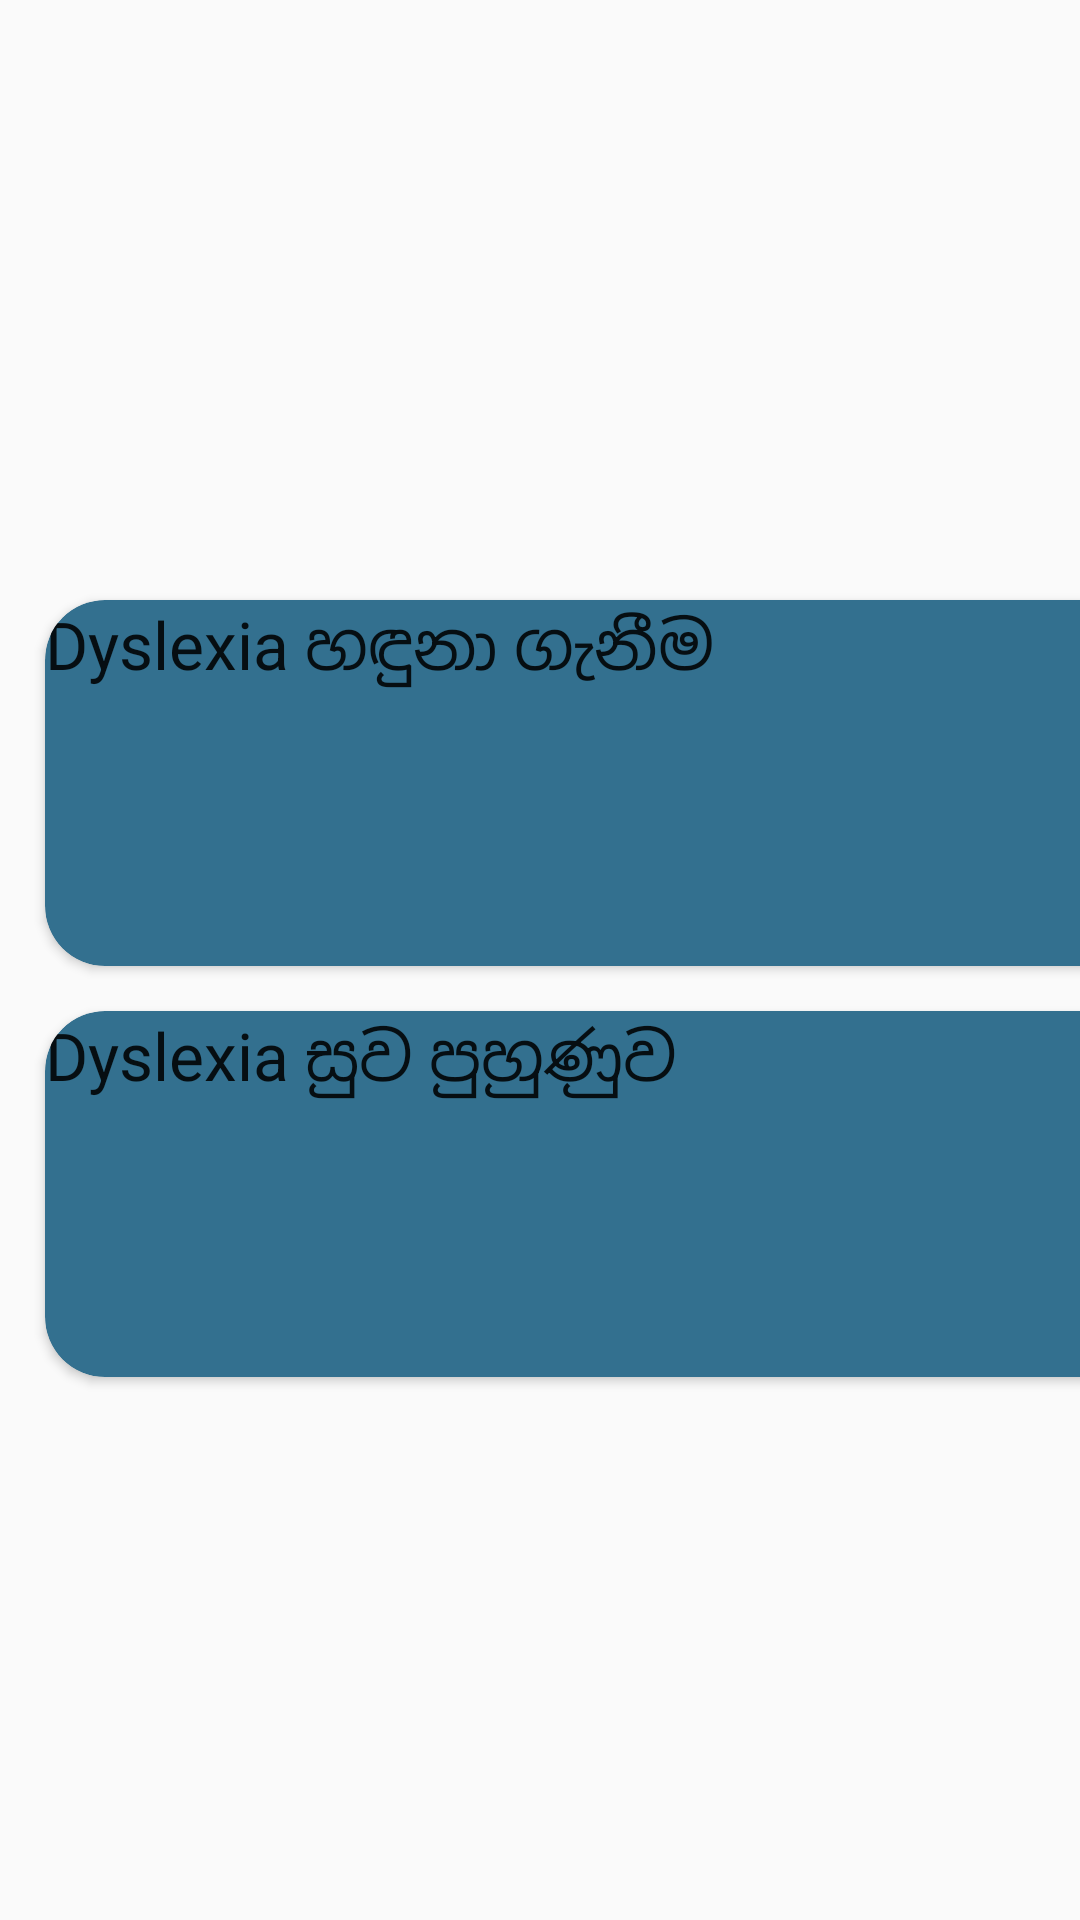

Write the Android layout XML for this screen, with the resource values it uses.
<!-- AndroidManifest.xml: application theme AppTheme -->
<!-- res/layout/activity_treasure_map_home.xml -->
<?xml version="1.0" encoding="utf-8"?>
<androidx.constraintlayout.widget.ConstraintLayout xmlns:android="http://schemas.android.com/apk/res/android"
    xmlns:app="http://schemas.android.com/apk/res-auto"
    xmlns:tools="http://schemas.android.com/tools"
    android:layout_width="match_parent"
    android:layout_height="match_parent"
    tools:context=".Methods">

    <LinearLayout
        android:layout_width="409dp"
        android:layout_height="729dp"
        android:orientation="vertical"
        tools:layout_editor_absoluteX="1dp"
        tools:layout_editor_absoluteY="1dp"
        tools:ignore="MissingConstraints">

        <LinearLayout
            android:layout_width="match_parent"
            android:layout_height="match_parent"
            android:orientation="vertical">

            <androidx.cardview.widget.CardView
                android:layout_width="match_parent"
                android:layout_height="122dp"
                android:layout_marginLeft="15dp"
                android:layout_marginTop="200dp"
                android:layout_marginRight="15dp"
                android:layout_marginBottom="15dp"
                app:cardBackgroundColor="#33708F"
                app:cardCornerRadius="20dp">

                <androidx.constraintlayout.widget.ConstraintLayout
                    android:layout_width="match_parent"
                    android:layout_height="match_parent">

                    <TextView
                        android:id="@+id/textView9"
                        android:layout_width="wrap_content"
                        android:layout_height="wrap_content"
                        android:text="Dyslexia හඳුනා ගැනීම"
                        android:textAppearance="@style/TextAppearance.AppCompat.Large"
                        tools:layout_editor_absoluteX="74dp"
                        tools:layout_editor_absoluteY="46dp" />
                </androidx.constraintlayout.widget.ConstraintLayout>

            </androidx.cardview.widget.CardView>

            <androidx.cardview.widget.CardView
                android:layout_width="match_parent"
                android:layout_height="122dp"
                android:layout_marginLeft="15dp"
                android:layout_marginRight="15dp"
                android:layout_marginBottom="15dp"
                app:cardBackgroundColor="#33708F"
                app:cardCornerRadius="20dp" >

                <androidx.constraintlayout.widget.ConstraintLayout
                    android:layout_width="match_parent"
                    android:layout_height="match_parent">

                    <TextView
                        android:id="@+id/textView10"
                        android:layout_width="wrap_content"
                        android:layout_height="wrap_content"
                        android:text="Dyslexia සුව පුහුණුව"
                        android:textAppearance="@style/TextAppearance.AppCompat.Large"
                        tools:layout_editor_absoluteX="81dp"
                        tools:layout_editor_absoluteY="46dp" />
                </androidx.constraintlayout.widget.ConstraintLayout>
            </androidx.cardview.widget.CardView>

            <ImageView
                android:id="@+id/imageView9"
                android:layout_width="157dp"
                android:layout_height="189dp"
                android:layout_marginTop="20dp"
                android:layout_marginLeft="100dp"
                app:srcCompat="@drawable/kid" />


        </LinearLayout>
    </LinearLayout>
</androidx.constraintlayout.widget.ConstraintLayout>
<!-- resources referenced by this layout -->
<resources>
  <style name="AppTheme" parent="Theme.AppCompat.Light.NoActionBar">
          
          <item name="colorPrimary">@color/colorPrimary</item>
          <item name="colorPrimaryDark">@color/colorPrimaryDark</item>
          <item name="colorAccent">@color/colorAccent</item>
      </style>
  <color name="colorPrimary">#6200EE</color>
  <color name="colorPrimaryDark">#3700B3</color>
  <color name="colorAccent">#03DAC5</color>
</resources>
